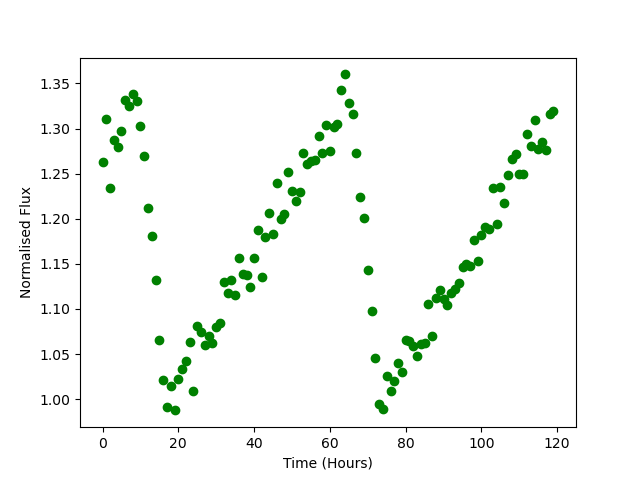

The table this chart was drawn from, first rows:
Time, Flux
0.0, 1.262
1.0, 1.31
2.0, 1.234
3.0, 1.287
4.0, 1.279
5.0, 1.298
6.0, 1.332
7.0, 1.325
8.0, 1.339
9.0, 1.331
10.0, 1.303
11.0, 1.269
12.0, 1.211
13.0, 1.181
14.0, 1.132
15.0, 1.065
16.0, 1.021
17.0, 0.9919
18.0, 1.014
19.0, 0.9876
20.0, 1.022
21.0, 1.033
22.0, 1.042
23.0, 1.064
24.0, 1.009
25.0, 1.081
26.0, 1.075
27.0, 1.06
28.0, 1.07
29.0, 1.062
30.0, 1.08
31.0, 1.085
32.0, 1.13
33.0, 1.117
34.0, 1.132
35.0, 1.115
36.0, 1.156
37.0, 1.138
38.0, 1.138
39.0, 1.124
40.0, 1.157
41.0, 1.188
42.0, 1.135
43.0, 1.18
44.0, 1.206
45.0, 1.183
46.0, 1.24
47.0, 1.199
48.0, 1.205
49.0, 1.251
50.0, 1.231
51.0, 1.22
52.0, 1.23
53.0, 1.273
54.0, 1.26
55.0, 1.264
56.0, 1.265
57.0, 1.292
58.0, 1.272
59.0, 1.304
... 60 more rows
